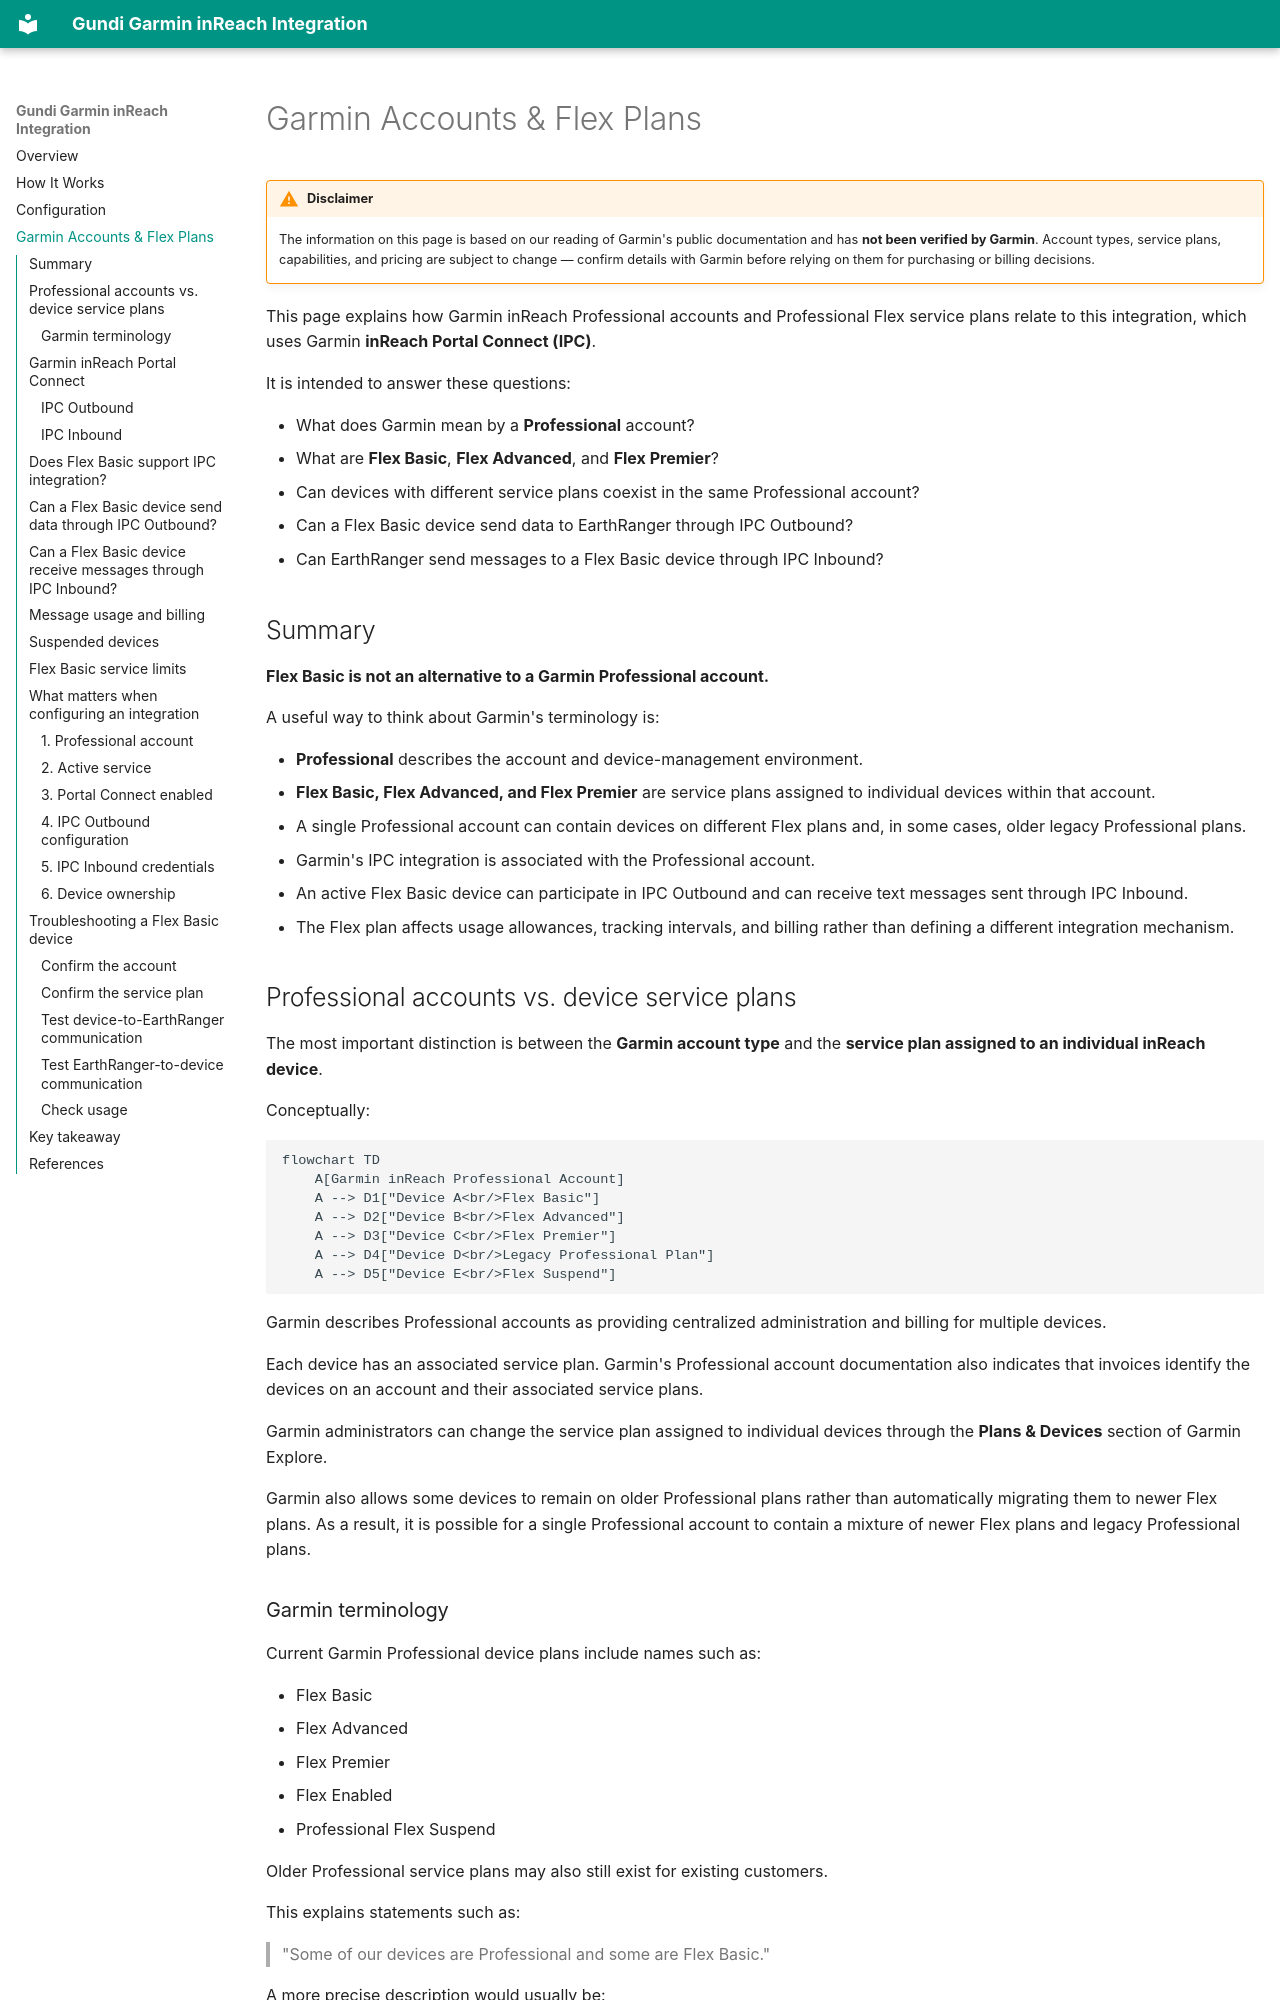

repository: PADAS/gundi-integration-inreach · page: garmin-accounts/index.html · generator: mkdocs

# Garmin Accounts & Flex Plans

!!! warning "Disclaimer"
    The information on this page is based on our reading of Garmin's public documentation and has **not been verified by Garmin**. Account types, service plans, capabilities, and pricing are subject to change — confirm details with Garmin before relying on them for purchasing or billing decisions.

This page explains how Garmin inReach Professional accounts and Professional Flex service plans relate to this integration, which uses Garmin **inReach Portal Connect (IPC)**.

It is intended to answer these questions:

- What does Garmin mean by a **Professional** account?
- What are **Flex Basic**, **Flex Advanced**, and **Flex Premier**?
- Can devices with different service plans coexist in the same Professional account?
- Can a Flex Basic device send data to EarthRanger through IPC Outbound?
- Can EarthRanger send messages to a Flex Basic device through IPC Inbound?

## Summary

**Flex Basic is not an alternative to a Garmin Professional account.**

A useful way to think about Garmin's terminology is:

- **Professional** describes the account and device-management environment.
- **Flex Basic, Flex Advanced, and Flex Premier** are service plans assigned to individual devices within that account.
- A single Professional account can contain devices on different Flex plans and, in some cases, older legacy Professional plans.
- Garmin's IPC integration is associated with the Professional account.
- An active Flex Basic device can participate in IPC Outbound and can receive text messages sent through IPC Inbound.
- The Flex plan affects usage allowances, tracking intervals, and billing rather than defining a different integration mechanism.

## Professional accounts vs. device service plans

The most important distinction is between the **Garmin account type** and the **service plan assigned to an individual inReach device**.

Conceptually:

```mermaid
flowchart TD
    A[Garmin inReach Professional Account]
    A --> D1["Device A<br/>Flex Basic"]
    A --> D2["Device B<br/>Flex Advanced"]
    A --> D3["Device C<br/>Flex Premier"]
    A --> D4["Device D<br/>Legacy Professional Plan"]
    A --> D5["Device E<br/>Flex Suspend"]
```

Garmin describes Professional accounts as providing centralized administration and billing for multiple devices.

Each device has an associated service plan. Garmin's Professional account documentation also indicates that invoices identify the devices on an account and their associated service plans.

Garmin administrators can change the service plan assigned to individual devices through the **Plans & Devices** section of Garmin Explore.

Garmin also allows some devices to remain on older Professional plans rather than automatically migrating them to newer Flex plans. As a result, it is possible for a single Professional account to contain a mixture of newer Flex plans and legacy Professional plans.
